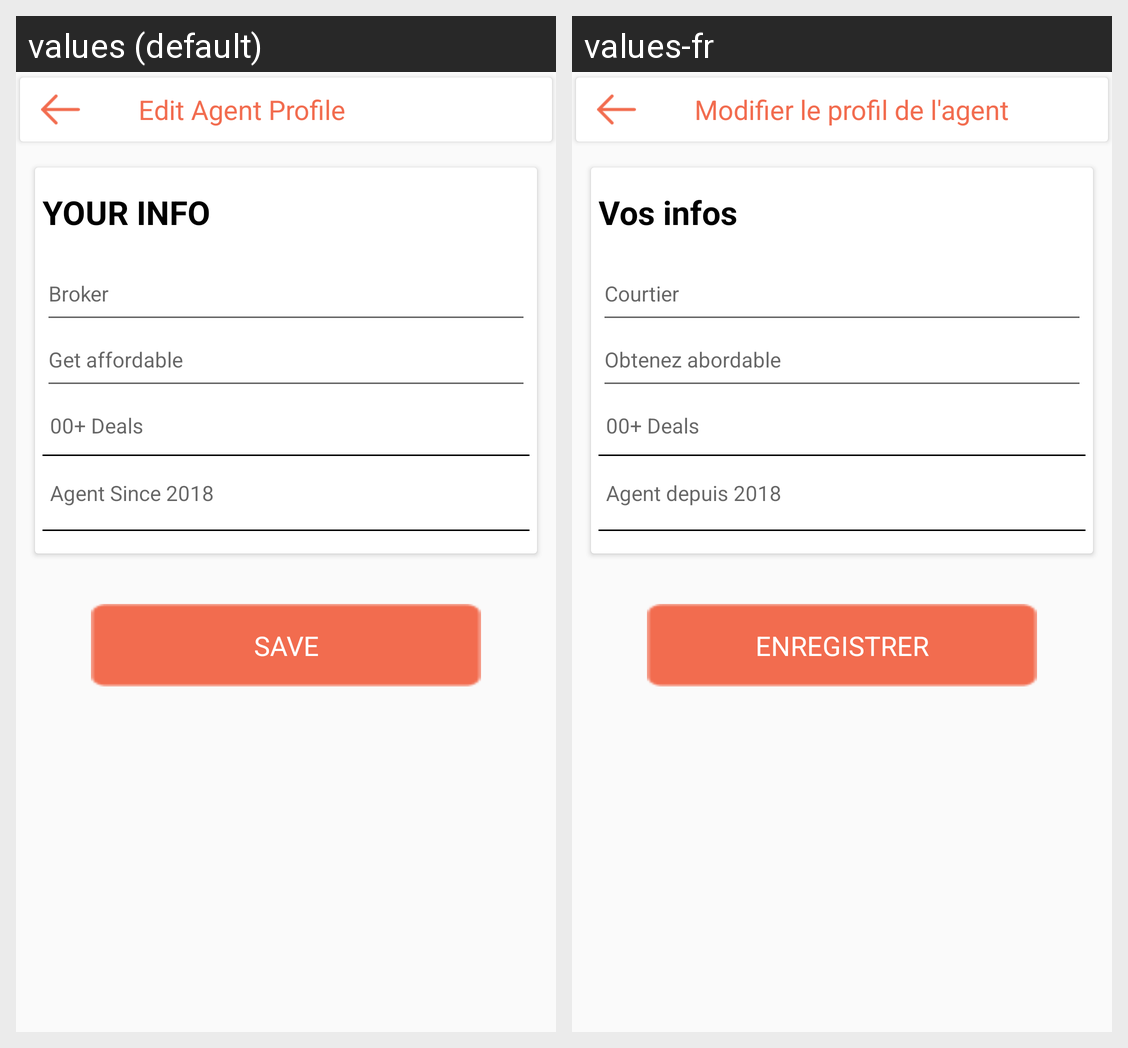

Here is an Android app screen in its default locale and in the app's own translations. Write out the translated-string differences for the strings that appear on this screen.
Android screen res/layout/activity_agent_edit_profile.xml rendered under 2 locales, left to right: values (default), values-fr. Device: Nexus 5 (rendered at 1080×1920; each locale shown at half size, 540×960, under a caption strip naming it); theme AppTheme.
Strings drawn on this screen, with the default value and each locale's value (text and hints the layout hard-codes, and strings that could not be matched under every locale, appear in the picture but are not listed):

edit_agent_profile
  values: Edit Agent Profile
  values-fr: Modifier le profil de l'agent

your_info
  values: YOUR INFO
  values-fr: Vos infos

broker
  values: Broker
  values-fr: Courtier

get_affordable
  values: Get affordable
  values-fr: Obtenez abordable

_00_deals
  values: 00+ Deals
  values-fr: 00+ Deals

agent_since_2018
  values: Agent Since 2018
  values-fr: Agent depuis 2018

save
  values: Save
  values-fr: Enregistrer
